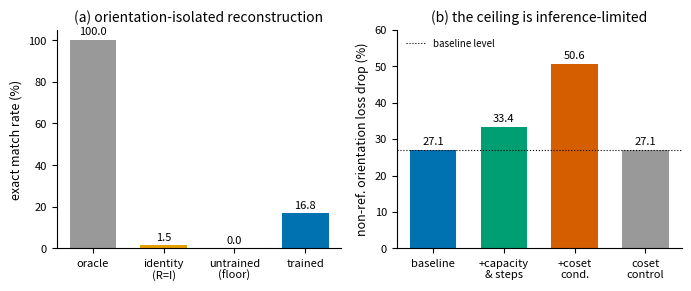

The script that saved this image: (Note: this script raises an exception after producing the figure.)
"""Figure 2: the orientation results.

(a) Orientation-isolated StructureMatcher reconstruction rate by condition
    (true lattice+centroid+conformer; only SO(3) sampled; best-of-8; n=131).
(b) Held-out non-reference orientation loss drop under the strengthening levers,
    with the no-coset paired control.

Renders fig2_results.pdf (vector, for LaTeX) and fig2_results.png (preview).
Colorblind-safe Okabe-Ito palette. Run: python paper/figures/fig2_results.py
"""
import matplotlib
matplotlib.use("Agg")
import matplotlib.pyplot as plt

# Okabe-Ito colorblind-safe palette
OK = {"blue": "#0072B2", "orange": "#E69F00", "green": "#009E73",
      "vermillion": "#D55E00", "grey": "#999999", "black": "#000000"}

plt.rcParams.update({
    "font.size": 9, "axes.titlesize": 10, "axes.labelsize": 9,
    "xtick.labelsize": 8, "ytick.labelsize": 8, "legend.fontsize": 8,
    "axes.spines.top": False, "axes.spines.right": False,
    "figure.dpi": 150,
})

fig, (axL, axR) = plt.subplots(1, 2, figsize=(7.0, 3.0))

# ---- (a) match rate by condition ----
conds = ["oracle", "identity\n(R=I)", "untrained\n(floor)", "trained"]
rates = [100.0, 1.5, 0.0, 16.8]
colors = [OK["grey"], OK["orange"], OK["vermillion"], OK["blue"]]
bars = axL.bar(conds, rates, color=colors, width=0.66)
axL.set_ylabel("exact match rate (%)")
axL.set_title("(a) orientation-isolated reconstruction")
axL.set_ylim(0, 105)
for b, r in zip(bars, rates):
    axL.text(b.get_x() + b.get_width() / 2, r + 1.5, f"{r:.1f}",
             ha="center", va="bottom", fontsize=8)
axL.axhline(0, color=OK["black"], lw=0.6)

# ---- (b) non-reference orientation loss drop under levers ----
levers = ["baseline", "+capacity\n& steps", "+coset\ncond.", "coset\ncontrol"]
drops = [27.1, 33.4, 50.6, 27.1]
lcolors = [OK["blue"], OK["green"], OK["vermillion"], OK["grey"]]
bars2 = axR.bar(levers, drops, color=lcolors, width=0.66)
axR.set_ylabel("non-ref. orientation loss drop (%)")
axR.set_title("(b) the ceiling is inference-limited")
axR.set_ylim(0, 60)
for b, d in zip(bars2, drops):
    axR.text(b.get_x() + b.get_width() / 2, d + 0.8, f"{d:.1f}",
             ha="center", va="bottom", fontsize=8)
axR.axhline(27.1, color=OK["black"], ls=":", lw=0.8, label="baseline level")
axR.legend(loc="upper left", frameon=False, fontsize=7)

fig.tight_layout()
fig.savefig("paper/figures/fig2_results.pdf", bbox_inches="tight")
fig.savefig("paper/figures/fig2_results.png", bbox_inches="tight", dpi=200)
print("wrote fig2_results.pdf / .png")
